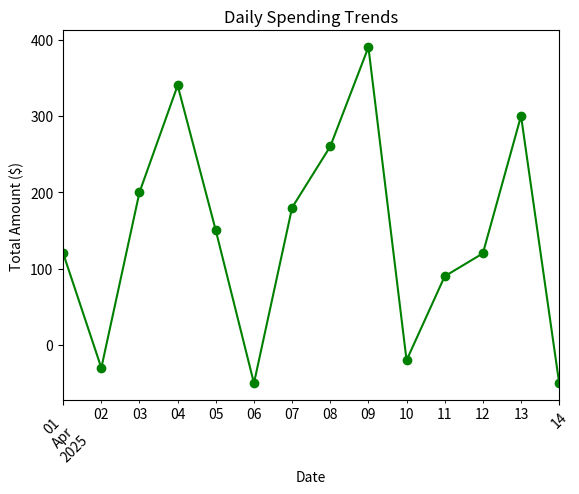

Recreate this plot in Python. (Note: this script raises an exception after producing the figure.)
#--------------------------------------------------
# Example of financial data set, 
# 5 different data exploration/analysis using Python
#---------------------------------------------------

"""
## **1️⃣ Sample Financial Dataset**

We’ll create a dataset containing **customer transactions** 
with the following 5 columns:

  - Transaction_ID: Unique ID for each transaction.
  - Customer_ID: ID representing the customer.
  - Amount: Transaction amount ($).
  - Transaction_Type: Purchase or Refund.
  - Date: Transaction date.

"""

### **Generating Sample Data**

import pandas as pd

# Sample dataset
data = {
    "Transaction_ID": [1, 2, 3, 4, 5, 6, 7, 8, 9, 10, 11, 12, 13, 14],
    "Customer_ID": ["C1", "C2", "C1", "C3", "C2", "C3", "C1", "C2", "C3", "C1", "C1", "C2", "C3", "C1"],
    "Amount": [120, -30, 200, 340, 150, -50, 180, 260, 390, -20, 90, 120, 300, -50],
    "Transaction_Type": ["Purchase", "Refund", "Purchase", "Purchase", "Purchase", "Refund", "Purchase", "Purchase", "Purchase", "Refund", "Purchase", "Purchase", "Purchase", "Refund"],
    "Date": pd.date_range(start="2025-04-01", periods=14, freq="D").astype(str)
}

# Create DataFrame
df = pd.DataFrame(data)

# Display dataset
print(df)



## **2️⃣ Data Exploration & Analysis**

### **1. Basic Summary & Statistics**
# Get an overview of the dataset, including column info and statistics.


# Check dataset structure
print(df.info())

# Summary statistics (mean, min, max, etc.)
print(df.describe())


### **2. Distribution of Transactions (Purchases vs Refunds)**
# Analyze the count of purchases versus refunds.


# Count transaction types
print(df["Transaction_Type"].value_counts())

# Visualizing transaction distribution
import matplotlib.pyplot as plt

df["Transaction_Type"].value_counts().plot(kind="bar", color=["blue", "red"])
plt.title("Transaction Type Distribution")
plt.xlabel("Transaction Type")
plt.ylabel("Count")
plt.show()


### **3. Customer Spending Analysis**
# Calculate the **total spending per customer**, ignoring refunds.

# Filter out refunds
valid_transactions = df[df["Amount"] > 0]

# Total spending per customer
customer_spending = valid_transactions.groupby("Customer_ID")["Amount"].sum()

print(customer_spending)


### **4. Time-Series Trend (Daily Transactions)**
# Analyze spending trends over time.


# Convert Date to datetime
df["Date"] = pd.to_datetime(df["Date"])

# Group transactions by Date
daily_spending = df.groupby("Date")["Amount"].sum()

# Plot spending trends
daily_spending.plot(kind="line", marker="o", linestyle="-", color="green")
plt.title("Daily Spending Trends")
plt.xlabel("Date")
plt.ylabel("Total Amount ($)")
plt.xticks(rotation=45)
plt.show()


### **5. Identifying Outliers in Transactions**
# Detect unusually high or low transactions.

import seaborn as sns

# Box plot for transaction amounts
sns.boxplot(df["Amount"], color="orange")
plt.title("Transaction Amount Outliers")
plt.xlabel("Amount ($)")
plt.show()

